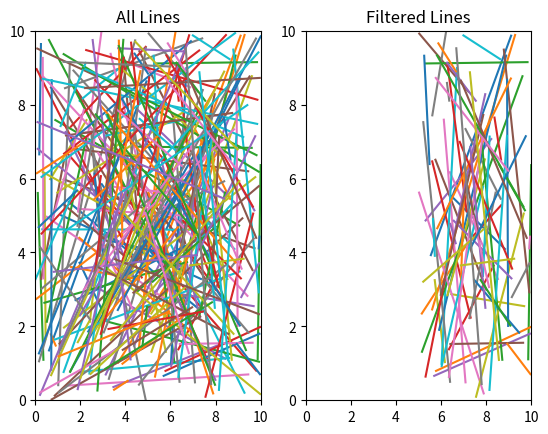

Here is the Python script that generated this plot:
import matplotlib.pyplot as plt
import numpy as np
import logging
import time


logging.basicConfig(level=logging.INFO)
logger = logging.getLogger()


class PlotLines:
    def __init__(self, range: tuple[int, int] = (0, 10), amount: int = 250) -> None:
        self.sample_set = np.random.uniform(
            range[0], range[1], size=(amount, 4))
        fig, (self.ax1, self.ax2) = plt.subplots(1, 2)

        self.ax1.set_title("All Lines")
        self.ax1.set_xlim(0, 10)
        self.ax1.set_ylim(0, 10)

        self.ax2.set_title("Filtered Lines")
        self.ax2.set_xlim(0, 10)
        self.ax2.set_ylim(0, 10)

    def filter(self, range: tuple[tuple[int, int], tuple[int, int]]) -> None:
        self.filtered_data = []

        x1, y1 = range[0]
        x2, y2 = range[1]

        start = time.time()

        for tmp_x1, tmp_y1, tmp_x2, tmp_y2 in self.sample_set:
            if not (x1 <= tmp_x1 <= x2 and y1 <= tmp_y1 <= y2 and
                    x1 <= tmp_x2 <= x2 and y1 <= tmp_y2 <= y2):
                continue

            self.filtered_data.append([tmp_x1, tmp_y1, tmp_x2, tmp_y2])

        end = time.time()

        logger.info("Used time is %f", end - start)

    def filter_numpy(self, range: tuple[tuple[int, int], tuple[int, int]]) -> None:
        self.filtered_data = []

        x1, y1 = range[0]
        x2, y2 = range[1]

        tmp_x1, tmp_y1 = 0, 1
        tmp_x2, tmp_y2 = 2, 3

        mask = (
            (x1 <= self.sample_set[:, tmp_x1]) & (self.sample_set[:, tmp_x1] <= x2) &
            (y1 <= self.sample_set[:, tmp_y1]) & (self.sample_set[:, tmp_y1] <= y2) &
            (x1 <= self.sample_set[:, tmp_x2]) & (self.sample_set[:, tmp_x2] <= x2) &
            (y1 <= self.sample_set[:, tmp_y2]) & (self.sample_set[:, tmp_y2] <= y2)
        )

        self.filtered_data = self.sample_set[mask]

        logger.info("test %s", self.sample_set[mask])

    def plot(self) -> None:
        for x1, y1, x2, y2 in self.sample_set:
            self.ax1.plot([x1, x2], [y1, y2])

        for x1, y1, x2, y2 in self.filtered_data:
            self.ax2.plot([x1, x2], [y1, y2])

        plt.show()


if __name__ == "__main__":
    pl = PlotLines(amount=250)
    pl.filter_numpy(((5, 0), (10, 10)))
    # pl.filter(((5, 0), (10, 10)))
    pl.plot()
